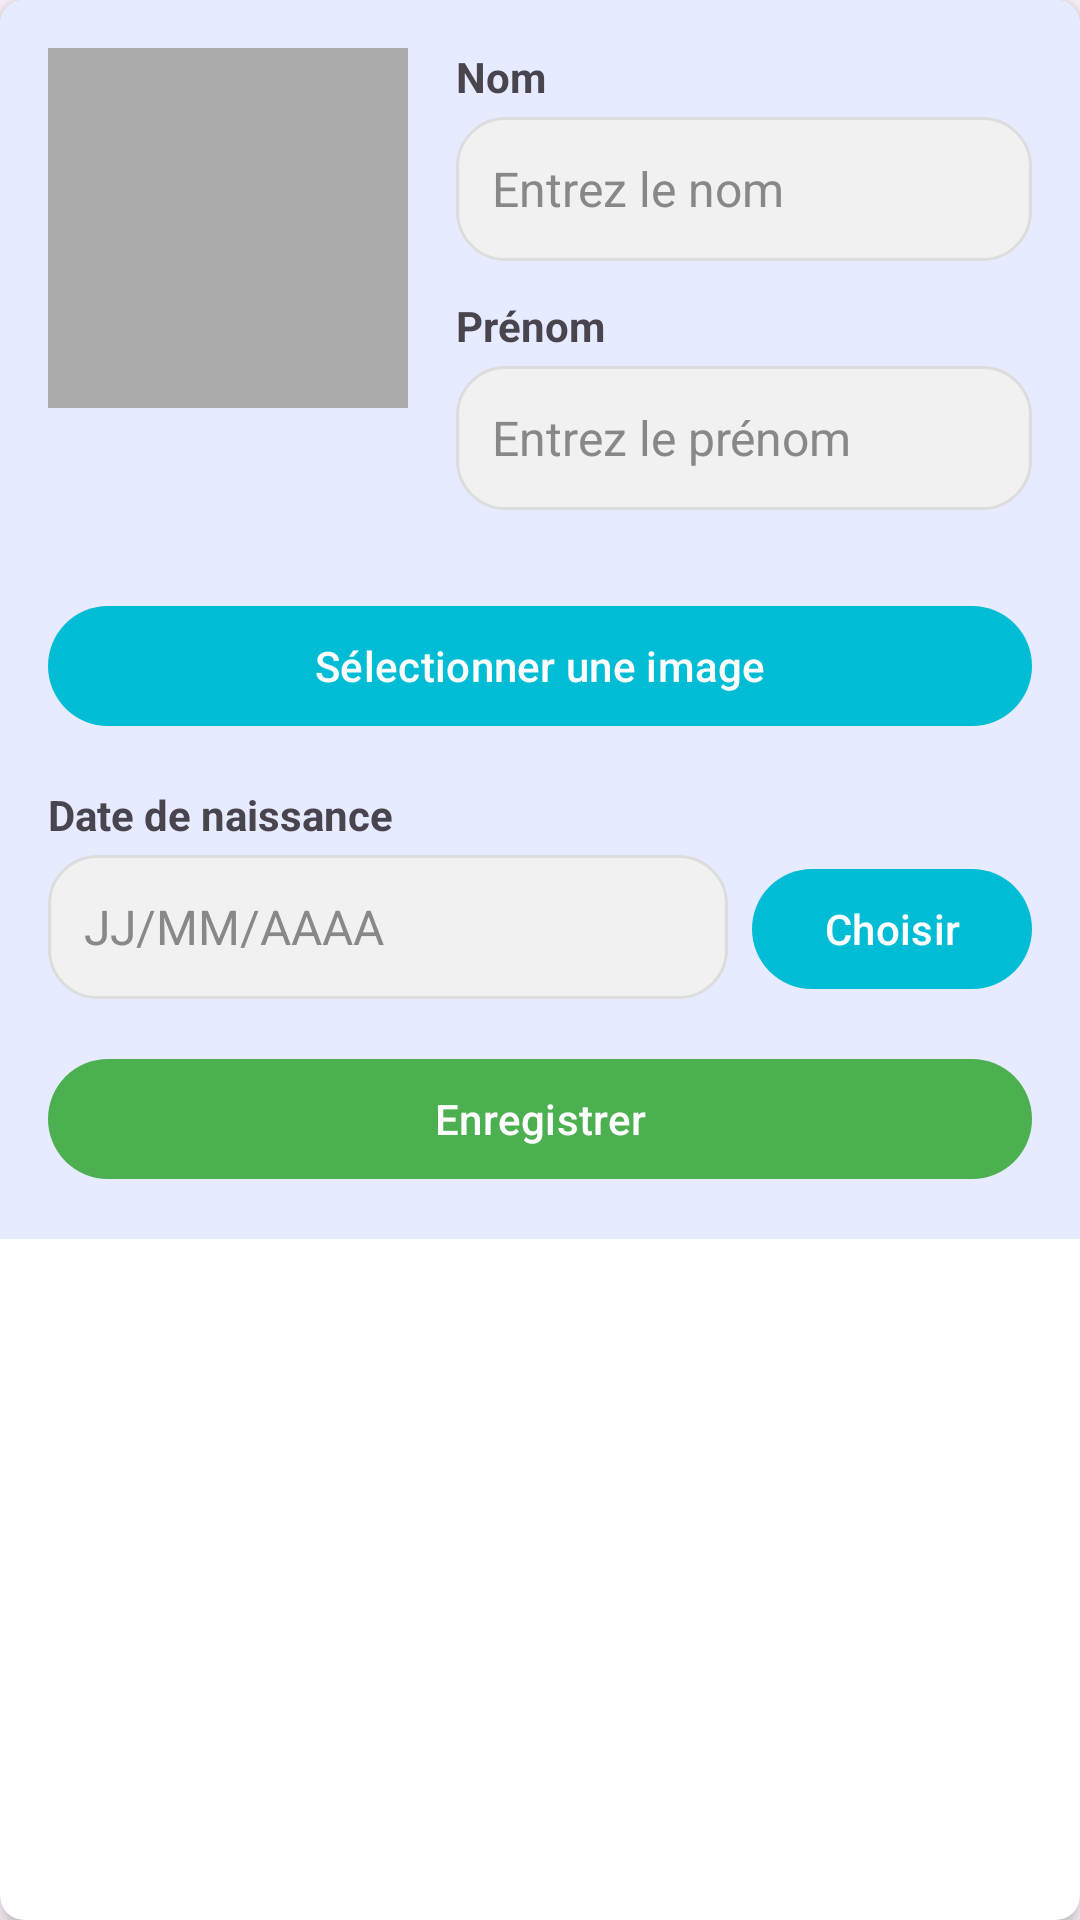

Android layout source for this screen:
<!-- AndroidManifest.xml: application theme Theme.GestionEtudiantsSQLite -->
<!-- res/layout/edit_student_popup.xml -->
<?xml version="1.0" encoding="utf-8"?>
<androidx.cardview.widget.CardView xmlns:android="http://schemas.android.com/apk/res/android"
    xmlns:app="http://schemas.android.com/apk/res-auto"
    android:layout_width="match_parent"
    android:layout_height="wrap_content"
    android:layout_margin="16dp"
    app:cardCornerRadius="8dp"
    app:cardElevation="4dp">

    <LinearLayout
        android:layout_width="match_parent"
        android:layout_height="wrap_content"
        android:orientation="vertical"
        android:padding="16dp"
        android:background="#E6EBFF">

        
        <LinearLayout
            android:layout_width="match_parent"
            android:layout_height="wrap_content"
            android:orientation="horizontal"
            android:layout_marginBottom="16dp">

            
            <ImageView
                android:id="@+id/selected_image"
                android:layout_width="120dp"
                android:layout_height="120dp"
                android:scaleType="centerCrop"
                android:background="@android:color/darker_gray"/>

            
            <LinearLayout
                android:layout_width="match_parent"
                android:layout_height="wrap_content"
                android:orientation="vertical"
                android:layout_marginStart="16dp">

                
                <TextView
                    android:layout_width="match_parent"
                    android:layout_height="wrap_content"
                    android:text="Nom"
                    android:textSize="14sp"
                    android:layout_marginBottom="4dp"
                    android:textStyle="bold"/>

                <EditText
                    android:id="@+id/edit_nom"
                    android:layout_width="match_parent"
                    android:layout_height="wrap_content"
                    android:layout_marginBottom="12dp"
                    android:hint="Entrez le nom"
                    style="@style/CustomEditTextStyle"
                    android:textSize="16sp"
                    android:minHeight="48dp"/>

                
                <TextView
                    android:layout_width="match_parent"
                    android:layout_height="wrap_content"
                    android:text="Prénom"
                    android:textSize="14sp"
                    android:layout_marginBottom="4dp"
                    android:textStyle="bold"/>

                <EditText
                    android:id="@+id/edit_prenom"
                    android:layout_width="match_parent"
                    android:layout_height="wrap_content"
                    android:layout_marginBottom="12dp"
                    android:hint="Entrez le prénom"
                    style="@style/CustomEditTextStyle"
                    android:textSize="16sp"
                    android:minHeight="48dp"/>
            </LinearLayout>
        </LinearLayout>

        
        <com.google.android.material.button.MaterialButton
            android:id="@+id/btn_select_image"
            android:layout_width="match_parent"
            android:layout_height="48dp"
            android:text="Sélectionner une image"
            android:layout_marginBottom="16dp"
            android:textColor="#FFFFFF"
            app:backgroundTint="#00BCD4"
            app:cornerRadius="24dp" />

        
        <TextView
            android:layout_width="match_parent"
            android:layout_height="wrap_content"
            android:text="Date de naissance"
            android:textSize="14sp"
            android:layout_marginBottom="4dp"
            android:textStyle="bold"/>

        <LinearLayout
            android:layout_width="match_parent"
            android:layout_height="wrap_content"
            android:orientation="horizontal">

            <EditText
                android:id="@+id/edit_date_naissance"
                style="@style/CustomEditTextStyle"
                android:layout_width="0dp"
                android:layout_height="48dp"
                android:layout_weight="1"
                android:focusable="false"
                android:hint="JJ/MM/AAAA"
                android:textSize="16sp"/>

            <com.google.android.material.button.MaterialButton
                android:id="@+id/btn_pick_date"
                android:layout_width="wrap_content"
                android:layout_height="48dp"
                android:layout_marginStart="8dp"
                android:text="Choisir"
                android:textColor="#FFFFFF"
                app:backgroundTint="#00BCD4"
                app:cornerRadius="24dp" />
        </LinearLayout>

        
        <com.google.android.material.button.MaterialButton
            android:id="@+id/btn_save"
            android:layout_width="match_parent"
            android:layout_height="48dp"
            android:text="Enregistrer"
            android:layout_marginTop="16dp"
            android:textColor="#FFFFFF"
            app:backgroundTint="#4CAF50"
            app:cornerRadius="24dp" />
    </LinearLayout>
</androidx.cardview.widget.CardView>
<!-- resources referenced by this layout -->
<resources>
  <style name="CustomEditTextStyle">
          <item name="android:background">@drawable/edittext_background</item>
          <item name="android:textColorHint">#888888</item> 
          <item name="android:textColor">#333333</item> 
          <item name="android:padding">12dp</item>
          <item name="android:textSize">16sp</item>
      </style>
  <style name="Theme.GestionEtudiantsSQLite" parent="Base.Theme.GestionEtudiantsSQLite" />
  <!-- drawable edittext_background (drawable) -->
  <?xml version="1.0" encoding="utf-8"?>
  <shape xmlns:android="http://schemas.android.com/apk/res/android">
      <solid android:color="#F1F1F1"/> 
      <corners android:radius="16dp"/> 
      <stroke android:color="#DDDDDD" android:width="1dp"/> 
  </shape>
  <style name="Base.Theme.GestionEtudiantsSQLite" parent="Theme.Material3.DayNight.NoActionBar">
          
          
      </style>
</resources>
